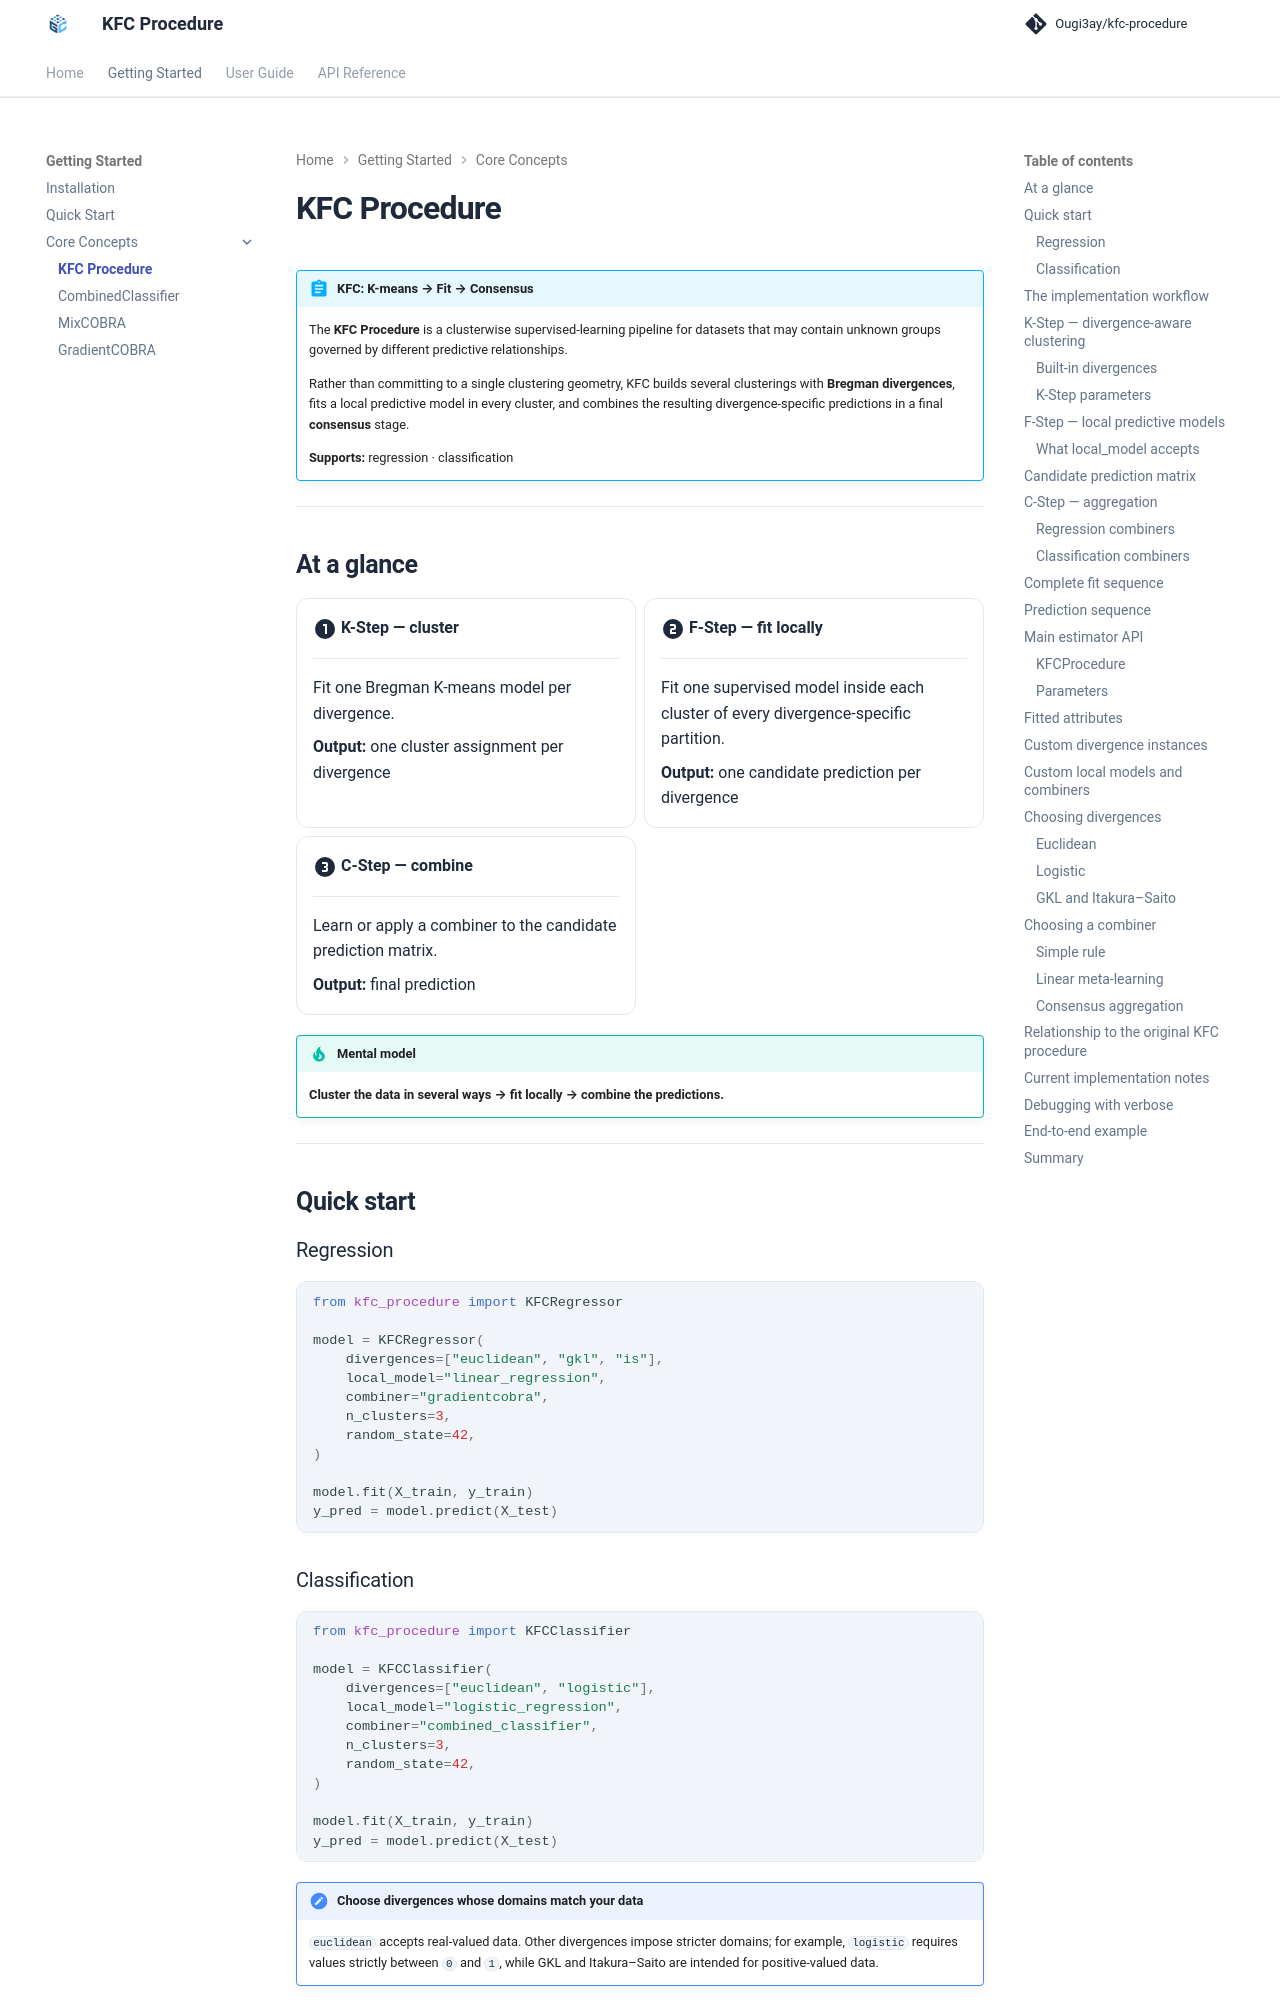

repository: Ougi3ay/kfc-procedure · page: getting-started/concepts/kfc-procedure/index.html · generator: mkdocs

# KFC Procedure

!!! abstract "KFC: K-means → Fit → Consensus"

    The **KFC Procedure** is a clusterwise supervised-learning pipeline for
    datasets that may contain unknown groups governed by different predictive
    relationships.

    Rather than committing to a single clustering geometry, KFC builds several
    clusterings with **Bregman divergences**, fits a local predictive model in
    every cluster, and combines the resulting divergence-specific predictions
    in a final **consensus** stage.

    **Supports:** regression · classification

---

## At a glance

<div class="grid cards" markdown>

-   :material-numeric-1-circle:{ .lg .middle } **K-Step — cluster**

    ---

    Fit one Bregman K-means model per divergence.

    **Output:** one cluster assignment per divergence

-   :material-numeric-2-circle:{ .lg .middle } **F-Step — fit locally**

    ---

    Fit one supervised model inside each cluster of every divergence-specific
    partition.

    **Output:** one candidate prediction per divergence

-   :material-numeric-3-circle:{ .lg .middle } **C-Step — combine**

    ---

    Learn or apply a combiner to the candidate prediction matrix.

    **Output:** final prediction

</div>

!!! tip "Mental model"

    **Cluster the data in several ways → fit locally → combine the predictions.**

---

## Quick start

### Regression

```python
from kfc_procedure import KFCRegressor

model = KFCRegressor(
    divergences=["euclidean", "gkl", "is"],
    local_model="linear_regression",
    combiner="gradientcobra",
    n_clusters=3,
    random_state=42,
)

model.fit(X_train, y_train)
y_pred = model.predict(X_test)
```

### Classification

```python
from kfc_procedure import KFCClassifier

model = KFCClassifier(
    divergences=["euclidean", "logistic"],
    local_model="logistic_regression",
    combiner="combined_classifier",
    n_clusters=3,
    random_state=42,
)

model.fit(X_train, y_train)
y_pred = model.predict(X_test)
```

!!! note "Choose divergences whose domains match your data"

    `euclidean` accepts real-valued data. Other divergences impose stricter
    domains; for example, `logistic` requires values strictly between `0` and
    `1`, while GKL and Itakura–Saito are intended for positive-valued data.

---
